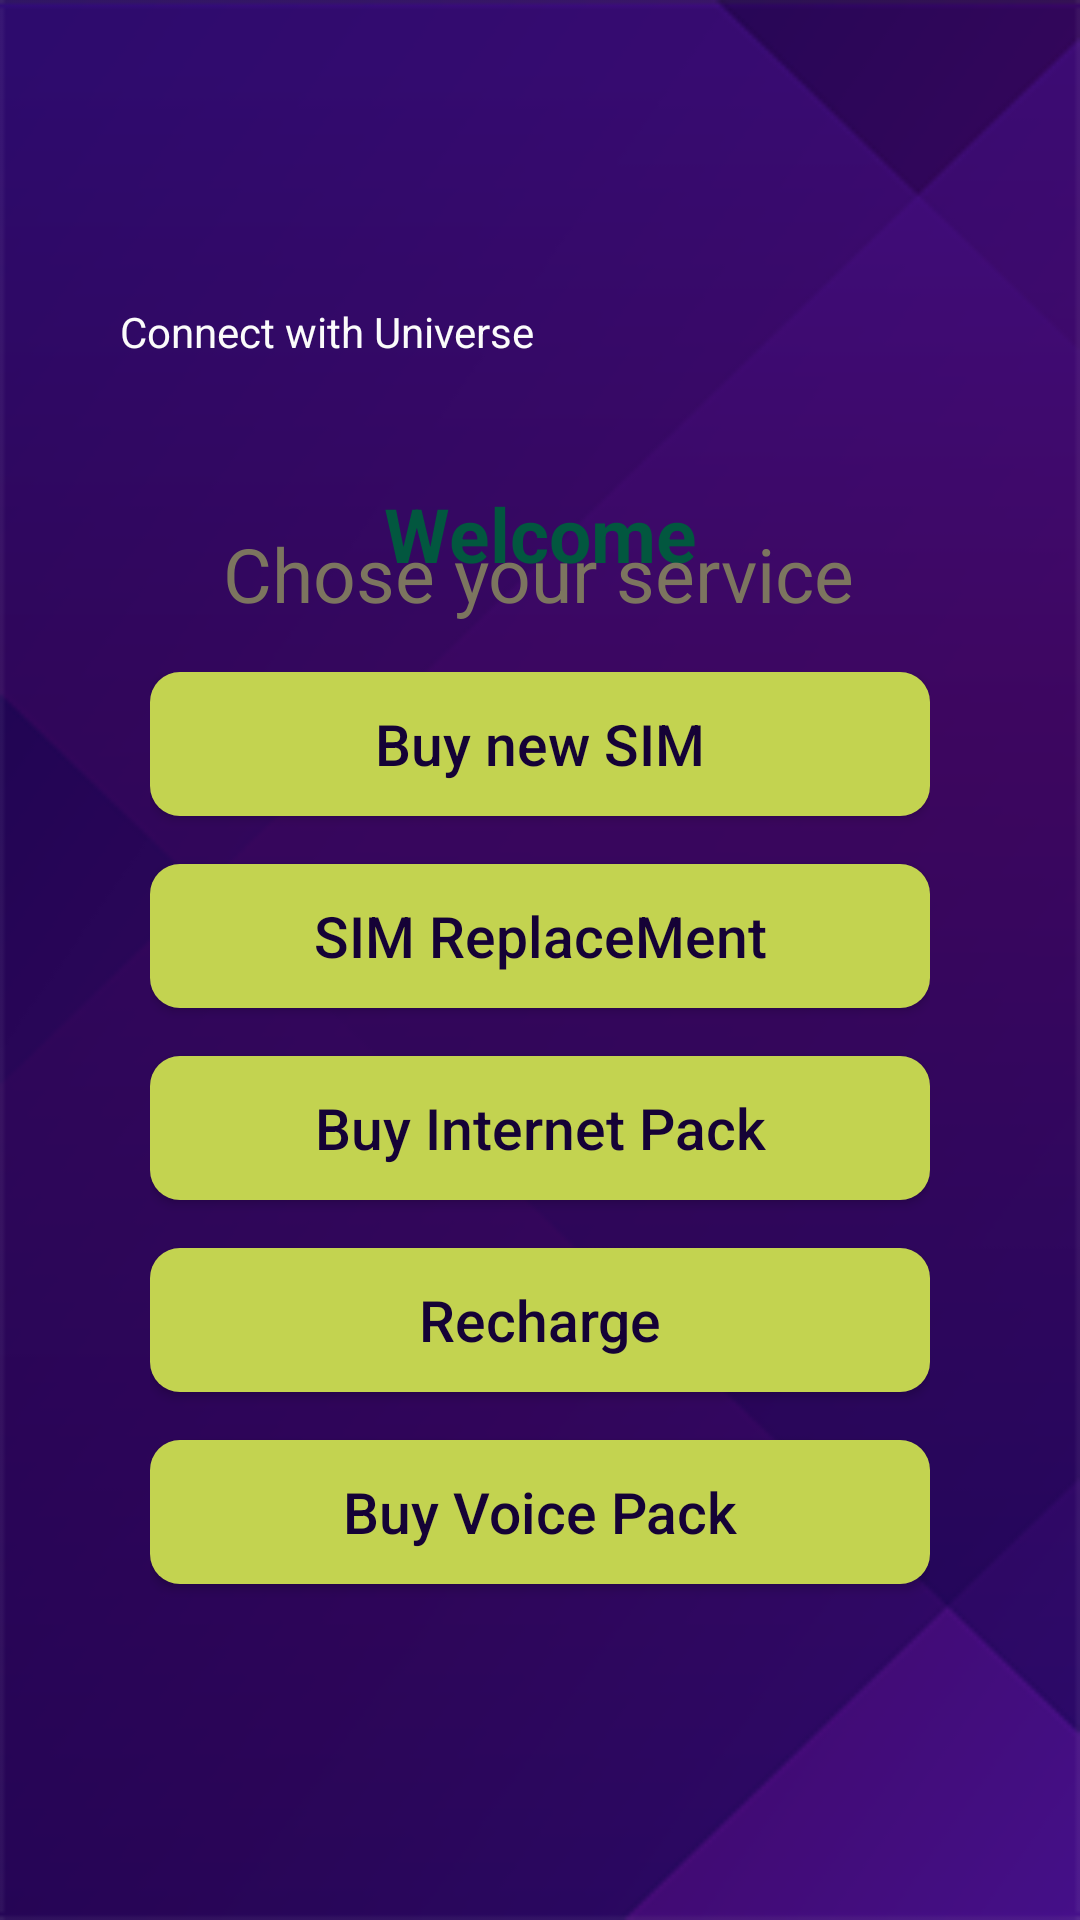

The Android layout XML behind this screen, and the referenced resources:
<!-- AndroidManifest.xml: application theme NoActionBarOwn2 -->
<!-- res/layout/activity_main_old.xml -->
<?xml version="1.0" encoding="utf-8"?>
<androidx.constraintlayout.widget.ConstraintLayout xmlns:android="http://schemas.android.com/apk/res/android"
    xmlns:app="http://schemas.android.com/apk/res-auto"
    xmlns:tools="http://schemas.android.com/tools"
    android:layout_width="match_parent"
    android:layout_height="match_parent"
    android:background="@drawable/bg_smal_1"
    android:paddingTop="35dp"
    tools:context=".MainActivity">


    <ImageView
        android:id="@+id/logoImageView"
        android:layout_width="120dp"
        android:layout_height="50dp"
        android:layout_marginTop="16dp"
        app:layout_constraintEnd_toEndOf="parent"
        app:layout_constraintHorizontal_bias="0.137"
        app:layout_constraintStart_toStartOf="parent"
        app:layout_constraintTop_toTopOf="parent"
        app:srcCompat="@raw/logo_white" />

    <TextView
        android:layout_width="wrap_content"
        android:layout_height="wrap_content"
        android:layout_marginStart="40dp"
        android:text="Connect with Universe"
        android:textColor="#FBFBFB"
        app:layout_constraintStart_toStartOf="parent"
        app:layout_constraintTop_toBottomOf="@+id/logoImageView" />

    <TextView
        android:id="@+id/textView2"
        android:layout_width="wrap_content"
        android:layout_height="wrap_content"
        android:layout_marginTop="60dp"
        android:text="Welcome"
        android:textStyle="bold"
        android:textColor="#02573F"
        android:textSize="25sp"
        app:layout_constraintEnd_toEndOf="parent"

        app:layout_constraintStart_toStartOf="parent"
        app:layout_constraintTop_toBottomOf="@+id/logoImageView" />

    <TextView
        android:id="@+id/textView3"
        android:layout_width="wrap_content"
        android:layout_height="wrap_content"
        android:layout_marginBottom="16dp"
        android:text="Chose your service"
        android:textColor="#7C755F"
        android:textSize="25sp"
        app:layout_constraintBottom_toTopOf="@+id/linearLayout"
        app:layout_constraintEnd_toEndOf="parent"
        app:layout_constraintHorizontal_bias="0.497"
        app:layout_constraintStart_toStartOf="parent" />

    <LinearLayout
        android:id="@+id/linearLayout"
        android:layout_width="match_parent"
        android:layout_height="wrap_content"
        android:layout_marginBottom="96dp"
        android:orientation="vertical"
        android:paddingHorizontal="50dp"
        app:layout_constraintBottom_toBottomOf="parent"
        app:layout_constraintEnd_toEndOf="parent"
        app:layout_constraintHorizontal_bias="0.0"
        app:layout_constraintStart_toStartOf="parent">


        <Button
            android:id="@+id/buy_new_sim"
            style="@style/buttonStyle1"
            android:text="@string/buy_new_sim" />

        <Button
            android:id="@+id/sim_replace"
            style="@style/buttonStyle1"
            android:text="SIM ReplaceMent" />

        <Button
            android:id="@+id/buy_net_pack"
            style="@style/buttonStyle1"
            android:text="Buy Internet Pack" />

        <Button
            android:id="@+id/recharge"
            style="@style/buttonStyle1"
            android:text="Recharge" />

        <Button
            android:id="@+id/buy_voice_pack"
            style="@style/buttonStyle1"
            android:text="Buy Voice Pack" />


    </LinearLayout>


</androidx.constraintlayout.widget.ConstraintLayout>
<!-- resources referenced by this layout -->
<resources>
  <!-- drawable bg_smal_1: png bitmap (drawable, 21832 bytes) -->
  <string name="buy_new_sim">Buy new SIM</string>
  <style name="buttonStyle1">
          <item name="android:layout_width">match_parent</item>
          <item name="android:layout_height">wrap_content</item>
          <item name="android:layout_marginBottom">16dp</item>
          <item name="android:background">@drawable/custom_button1</item>
          <item name="android:layout_weight">1</item>
          <item name="android:textSize">19sp</item>
          <item name="android:textColor">#150236</item>
          <item name="android:textAllCaps">false</item>
      </style>
  <style name="NoActionBarOwn2" parent="@style/Theme.Design.Light.NoActionBar">
          <item name="colorPrimaryDark">@color/violet</item>
          <item name="colorPrimary">#FFFBC0A4</item>
          <item name="android:navigationBarColor">@color/dark_1</item>
          <item name="android:textColor">@color/white</item>
      </style>
  <!-- drawable custom_button1 (drawable) -->
  <?xml version="1.0" encoding="utf-8"?>
  <shape xmlns:android="http://schemas.android.com/apk/res/android" android:shape="rectangle">
  
      <solid android:color="#C3D350"/>
      <corners android:radius="10dp"/>
  
  </shape>
  <color name="violet">#2C0B6C</color>
  <color name="dark_1">#150236</color>
  <color name="white">#FFFFFFFF</color>
</resources>
